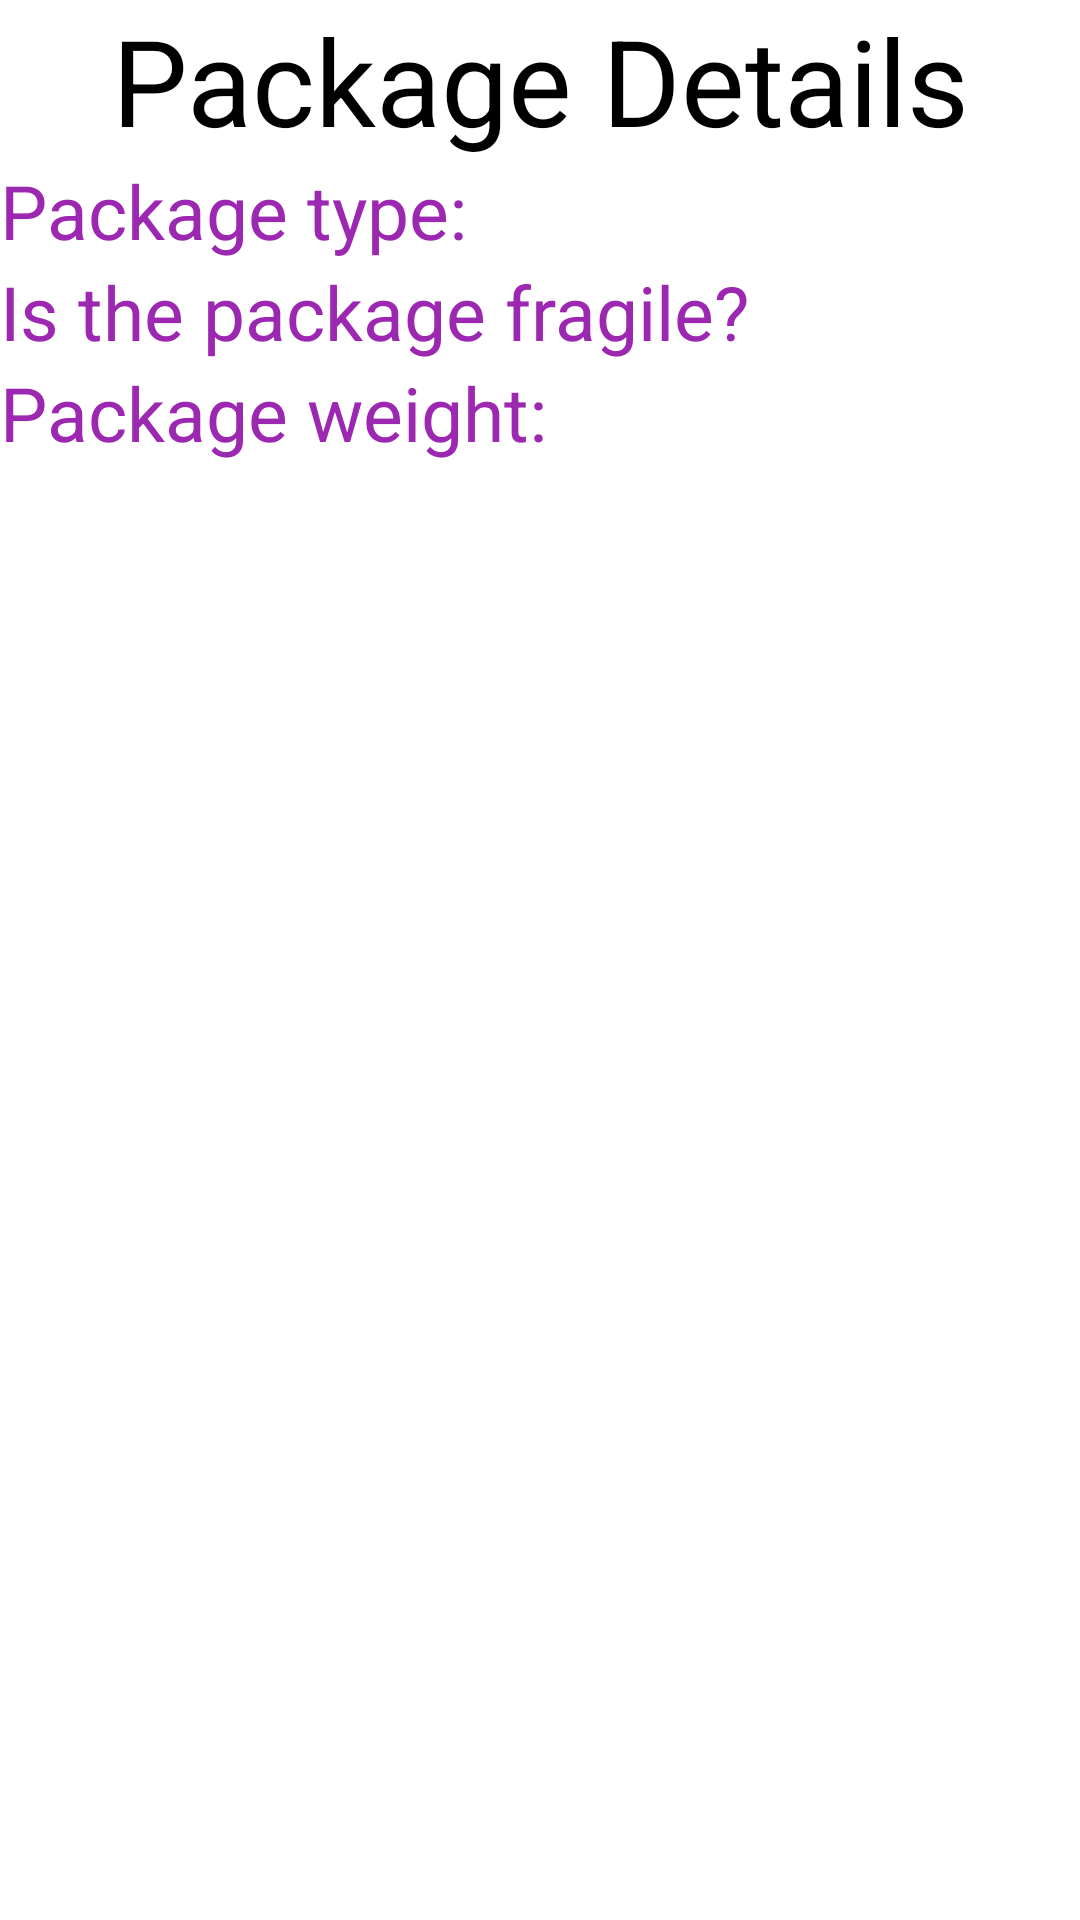

This screen was rendered from an Android layout file. Write that file and the resources it references.
<!-- AndroidManifest.xml: application theme Theme.AaPackage -->
<!-- res/layout/activity_home.xml -->
<?xml version="1.0" encoding="utf-8"?>
<TableLayout xmlns:android="http://schemas.android.com/apk/res/android"
    android:layout_width="fill_parent"
    android:layout_height="fill_parent"
    android:layout_weight="8"
    xmlns:app="http://schemas.android.com/apk/res-auto"
    android:id="@+id/table_heading_layout"
    app:layout_constraintLeft_toLeftOf="parent"
    app:layout_constraintTop_toTopOf="parent">

        <TableRow
            android:stretchColumns="1" >

            <TextView
                android:text="@string/package_details"
                android:textSize="40sp"
                android:layout_width="40sp"
                android:layout_height="wrap_content"
                android:layout_column="0"
                android:layout_gravity="center_horizontal"
                android:layout_weight="2"
                android:gravity="center"
                android:textAlignment="center"
                android:textColor="@color/black"/>

        </TableRow>




        <TableRow
            android:stretchColumns="2">

            <TextView

                android:text="@string/package_type"
                android:textSize="25sp"
                android:textColor="@color/purple"
                 />

            <TextView
                android:foregroundGravity="right"
                />



        </TableRow>

        <TableRow
            android:stretchColumns="3">

            <TextView

                android:layout_column="0"

                android:text="@string/fragile"
                android:textSize="25sp"
                android:textColor="@color/purple"/>

            <TextView

                android:layout_column="1"

                style="@style/GreenText"/>
        </TableRow>

    <TableRow
        android:stretchColumns="4">

        <TextView

            android:layout_column="0"

            android:text="@string/Package_weight"
            android:textSize="25sp"
            android:textColor="@color/purple"/>

        <TextView

            android:layout_column="1"
            style="@style/GreenText"/>
    </TableRow>

    </TableLayout>
<!-- resources referenced by this layout -->
<resources>
  <color name="black">#FF000000</color>
  <color name="purple">#9C27B0</color>
  <string name="Package_weight"> Package weight:</string>
  <string name="fragile">Is the package fragile? </string>
  <string name="package_details">Package Details </string>
  <string name="package_type">Package type: </string>
  <style name="GreenText" parent="@android:style/TextAppearance">
          <item name="android:textColor">#00FF00</item>
      </style>
  <style name="Theme.AaPackage" parent="Theme.MaterialComponents.DayNight.DarkActionBar">
          
          <item name="colorPrimary">@color/primary_color</item>
          <item name="colorPrimaryVariant">@color/primary_color_dark</item>
          <item name="colorOnPrimary">@color/white</item>
          
          <item name="colorSecondary">@color/teal_200</item>
          <item name="colorSecondaryVariant">@color/teal_700</item>
          <item name="colorOnSecondary">@color/black</item>
          
          <item name="android:statusBarColor" tools:targetApi="l">?attr/colorPrimaryVariant</item>
          
      </style>
  <color name="primary_color">#008577</color>
  <color name="primary_color_dark">#005748</color>
  <color name="white">#FFFFFFFF</color>
  <color name="teal_200">#FF03DAC5</color>
  <color name="teal_700">#FF018786</color>
</resources>
